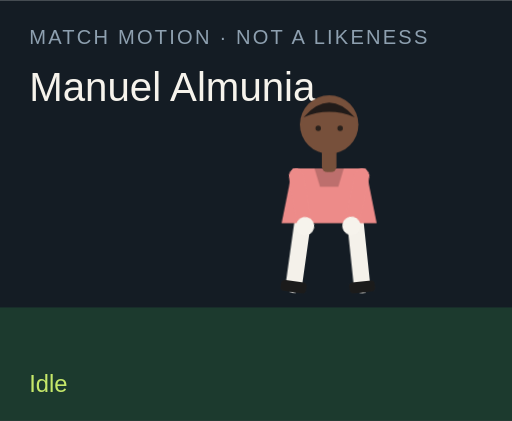
t = 0.00 s
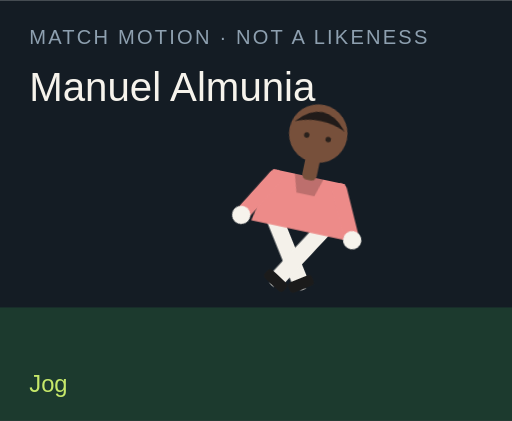
t = 1.50 s
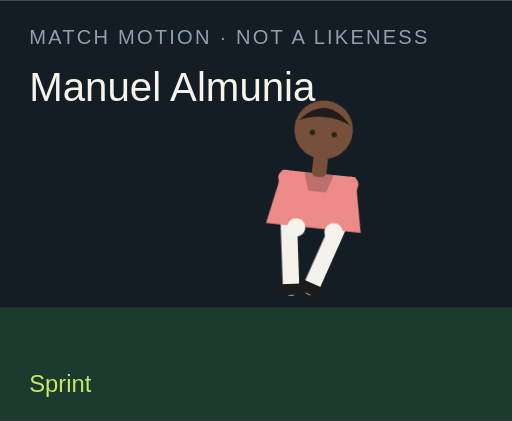
t = 3.00 s
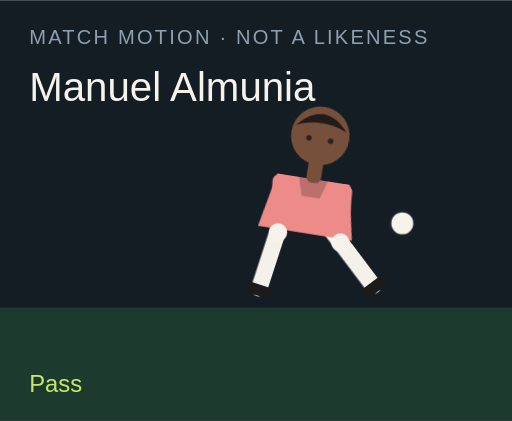
t = 4.50 s
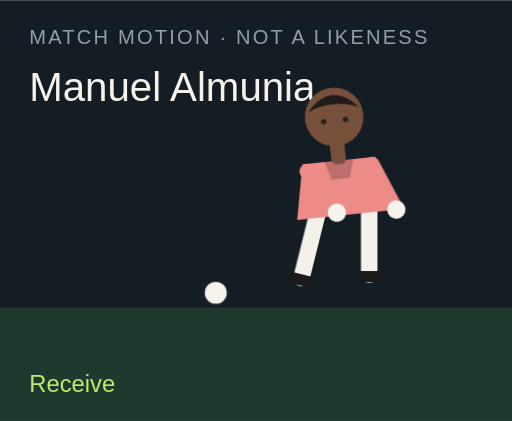
t = 6.00 s
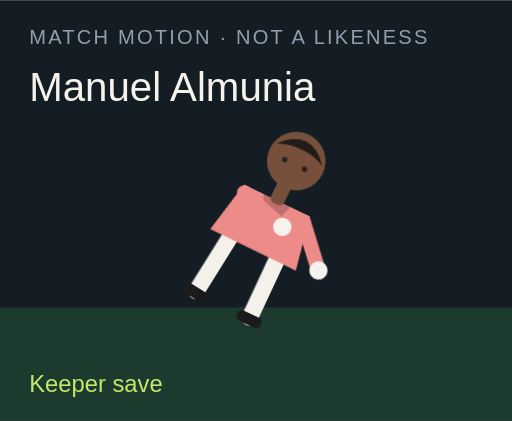
t = 7.50 s

The animated SVG that drew these frames (rendered in a browser with its animation timeline set to each time). Animation: 18 CSS @keyframes rules; one cycle of 9.00 s, repeats indefinitely.

<?xml version="1.0" encoding="UTF-8"?>
<svg xmlns="http://www.w3.org/2000/svg" viewBox="0 0 280 230" role="img">
  <style>@media (prefers-reduced-motion: reduce){animate,animateTransform{display:none}}</style>
  <rect width="280" height="230" fill="#141c24"/>
  <rect y="168" width="280" height="62" fill="#1c3a2e"/>
  <text x="16" y="24" fill="#8ea0b0" font-family="Arial,sans-serif" font-size="11" letter-spacing="1.2">MATCH MOTION · NOT A LIKENESS</text>
  <text x="16" y="55" fill="#f6f3ec" font-family="Impact,sans-serif" font-size="22">Manuel Almunia</text>
  <circle r="7" fill="#f6f3ec" stroke="#172028" stroke-width="2" id="motion-33150" cx="150" cy="160" opacity="0">
    
    
    
  </circle>
  <g transform="translate(132 40)">
    <g id="motion-33172" transform="rotate(0 48 90)">
      
      <g id="motion-33174" transform="translate(0 0)">
        
        <g transform="translate(34 78)"><g id="motion-33176" transform="rotate(8)"><path d="M0 0 V38" stroke="#f4f1ea" stroke-width="9" stroke-linecap="round"/><rect x="-7" y="36" width="14" height="6" rx="2" fill="#1b1b1b"/></g></g>
        <g transform="translate(62 78)"><g id="motion-33178" transform="rotate(-6)"><path d="M0 0 V38" stroke="#f4f1ea" stroke-width="9" stroke-linecap="round"/><rect x="-7" y="36" width="14" height="6" rx="2" fill="#1b1b1b"/></g></g>
        <path d="M28 52 h40 l6 30 H22 Z" fill="#ed8b89"/>
        <path d="M40 52 h16 l-3 10 H43 Z" fill="#000" opacity=".2"/>
        <g transform="translate(30 56)"><g id="motion-33180" transform="rotate(-10)"><path d="M0 0 V28" stroke="#ed8b89" stroke-width="8" stroke-linecap="round"/><circle cx="0" cy="28" r="5" fill="#f6f3ec"/></g></g>
        <g transform="translate(66 56)"><g id="motion-33182" transform="rotate(12)"><path d="M0 0 V28" stroke="#ed8b89" stroke-width="8" stroke-linecap="round"/><circle cx="0" cy="28" r="5" fill="#f6f3ec"/></g></g>
        <rect x="44" y="40" width="8" height="14" rx="3" fill="#77503b"/>
        <circle cx="48" cy="28" r="16" fill="#77503b"/>
        <path d="M34 24 Q48 8 62 24 Q48 18 34 24" fill="#211b19"/>
        <circle cx="42" cy="30" r="1.5" fill="#2a211c"/><circle cx="54" cy="30" r="1.5" fill="#2a211c"/>
      </g>
    </g>
  </g>
  <text x="16" y="214" fill="#c6e86a" font-family="Arial,sans-serif" font-size="13" opacity="1" id="motion-33154">Idle</text><text x="16" y="214" fill="#c6e86a" font-family="Arial,sans-serif" font-size="13" opacity="0" id="motion-33156">Jog</text><text x="16" y="214" fill="#c6e86a" font-family="Arial,sans-serif" font-size="13" opacity="0" id="motion-33158">Sprint</text><text x="16" y="214" fill="#c6e86a" font-family="Arial,sans-serif" font-size="13" opacity="0" id="motion-33160">Dribble</text><text x="16" y="214" fill="#c6e86a" font-family="Arial,sans-serif" font-size="13" opacity="0" id="motion-33162">Pass</text><text x="16" y="214" fill="#c6e86a" font-family="Arial,sans-serif" font-size="13" opacity="0" id="motion-33164">Shoot</text><text x="16" y="214" fill="#c6e86a" font-family="Arial,sans-serif" font-size="13" opacity="0" id="motion-33166">Receive</text><text x="16" y="214" fill="#c6e86a" font-family="Arial,sans-serif" font-size="13" opacity="0" id="motion-33168">Keeper save</text><text x="16" y="214" fill="#c6e86a" font-family="Arial,sans-serif" font-size="13" opacity="0" id="motion-33170">Gloves up</text>
<style>@keyframes track-33151{0%{cx:150px}11.1%{cx:156px}22.2%{cx:164px}33.300000000000004%{cx:142px}44.4%{cx:190px}55.60000000000001%{cx:250px}66.7%{cx:118px}77.8%{cx:150px}88.9%{cx:150px}100%{cx:150px}}@keyframes track-33152{0%{cy:160px}11.1%{cy:158px}22.2%{cy:154px}33.300000000000004%{cy:156px}44.4%{cy:148px}55.60000000000001%{cy:96px}66.7%{cy:160px}77.8%{cy:160px}88.9%{cy:160px}100%{cy:160px}}@keyframes track-33153{0%{opacity:0}11.1%{opacity:0}22.2%{opacity:0}33.300000000000004%{opacity:1}44.4%{opacity:1}55.60000000000001%{opacity:1}66.7%{opacity:1}77.8%{opacity:0}88.9%{opacity:0}100%{opacity:0}}@keyframes track-33155{0%{opacity:1}11.1%{opacity:0}22.2%{opacity:0}33.300000000000004%{opacity:0}44.4%{opacity:0}55.60000000000001%{opacity:0}66.7%{opacity:0}77.8%{opacity:0}88.9%{opacity:0}100%{opacity:1}}@keyframes track-33157{0%{opacity:0}11.1%{opacity:1}22.2%{opacity:0}33.300000000000004%{opacity:0}44.4%{opacity:0}55.60000000000001%{opacity:0}66.7%{opacity:0}77.8%{opacity:0}88.9%{opacity:0}100%{opacity:0}}@keyframes track-33159{0%{opacity:0}11.1%{opacity:0}22.2%{opacity:1}33.300000000000004%{opacity:0}44.4%{opacity:0}55.60000000000001%{opacity:0}66.7%{opacity:0}77.8%{opacity:0}88.9%{opacity:0}100%{opacity:0}}@keyframes track-33161{0%{opacity:0}11.1%{opacity:0}22.2%{opacity:0}33.300000000000004%{opacity:1}44.4%{opacity:0}55.60000000000001%{opacity:0}66.7%{opacity:0}77.8%{opacity:0}88.9%{opacity:0}100%{opacity:0}}@keyframes track-33163{0%{opacity:0}11.1%{opacity:0}22.2%{opacity:0}33.300000000000004%{opacity:0}44.4%{opacity:1}55.60000000000001%{opacity:0}66.7%{opacity:0}77.8%{opacity:0}88.9%{opacity:0}100%{opacity:0}}@keyframes track-33165{0%{opacity:0}11.1%{opacity:0}22.2%{opacity:0}33.300000000000004%{opacity:0}44.4%{opacity:0}55.60000000000001%{opacity:1}66.7%{opacity:0}77.8%{opacity:0}88.9%{opacity:0}100%{opacity:0}}@keyframes track-33167{0%{opacity:0}11.1%{opacity:0}22.2%{opacity:0}33.300000000000004%{opacity:0}44.4%{opacity:0}55.60000000000001%{opacity:0}66.7%{opacity:1}77.8%{opacity:0}88.9%{opacity:0}100%{opacity:0}}@keyframes track-33169{0%{opacity:0}11.1%{opacity:0}22.2%{opacity:0}33.300000000000004%{opacity:0}44.4%{opacity:0}55.60000000000001%{opacity:0}66.7%{opacity:0}77.8%{opacity:1}88.9%{opacity:0}100%{opacity:0}}@keyframes track-33171{0%{opacity:0}11.1%{opacity:0}22.2%{opacity:0}33.300000000000004%{opacity:0}44.4%{opacity:0}55.60000000000001%{opacity:0}66.7%{opacity:0}77.8%{opacity:0}88.9%{opacity:1}100%{opacity:0}}@keyframes track-33173{0%{transform:rotate(0deg)}11.1%{transform:rotate(8deg)}22.2%{transform:rotate(16deg)}33.300000000000004%{transform:rotate(6deg)}44.4%{transform:rotate(4deg)}55.60000000000001%{transform:rotate(14deg)}66.7%{transform:rotate(-6deg)}77.8%{transform:rotate(52deg)}88.9%{transform:rotate(0deg)}100%{transform:rotate(0deg)}}@keyframes track-33175{0%{transform:translate(0px,0px)}11.1%{transform:translate(0px,-3px)}22.2%{transform:translate(0px,-6px)}33.300000000000004%{transform:translate(0px,-2px)}44.4%{transform:translate(0px,2px)}55.60000000000001%{transform:translate(0px,-4px)}66.7%{transform:translate(0px,1px)}77.8%{transform:translate(0px,16px)}88.9%{transform:translate(0px,-12px)}100%{transform:translate(0px,0px)}}@keyframes track-33177{0%{transform:rotate(8deg)}11.1%{transform:rotate(-26deg)}22.2%{transform:rotate(-42deg)}33.300000000000004%{transform:rotate(-8deg)}44.4%{transform:rotate(6deg)}55.60000000000001%{transform:rotate(12deg)}66.7%{transform:rotate(20deg)}77.8%{transform:rotate(18deg)}88.9%{transform:rotate(-6deg)}100%{transform:rotate(8deg)}}@keyframes track-33179{0%{transform:rotate(-6deg)}11.1%{transform:rotate(24deg)}22.2%{transform:rotate(38deg)}33.300000000000004%{transform:rotate(18deg)}44.4%{transform:rotate(-38deg)}55.60000000000001%{transform:rotate(-54deg)}66.7%{transform:rotate(6deg)}77.8%{transform:rotate(-8deg)}88.9%{transform:rotate(6deg)}100%{transform:rotate(-6deg)}}@keyframes track-33181{0%{transform:rotate(-10deg)}11.1%{transform:rotate(24deg)}22.2%{transform:rotate(36deg)}33.300000000000004%{transform:rotate(-18deg)}44.4%{transform:rotate(10deg)}55.60000000000001%{transform:rotate(-24deg)}66.7%{transform:rotate(-30deg)}77.8%{transform:rotate(-70deg)}88.9%{transform:rotate(-78deg)}100%{transform:rotate(-10deg)}}@keyframes track-33183{0%{transform:rotate(12deg)}11.1%{transform:rotate(-20deg)}22.2%{transform:rotate(-32deg)}33.300000000000004%{transform:rotate(14deg)}44.4%{transform:rotate(-26deg)}55.60000000000001%{transform:rotate(18deg)}66.7%{transform:rotate(-22deg)}77.8%{transform:rotate(-8deg)}88.9%{transform:rotate(-78deg)}100%{transform:rotate(12deg)}}@media(prefers-reduced-motion:no-preference){#motion-33150{animation:track-33151 9s linear infinite both,track-33152 9s linear infinite both,track-33153 9s steps(1,end) infinite both}#motion-33154{animation:track-33155 9s steps(1,end) infinite both}#motion-33156{animation:track-33157 9s steps(1,end) infinite both}#motion-33158{animation:track-33159 9s steps(1,end) infinite both}#motion-33160{animation:track-33161 9s steps(1,end) infinite both}#motion-33162{animation:track-33163 9s steps(1,end) infinite both}#motion-33164{animation:track-33165 9s steps(1,end) infinite both}#motion-33166{animation:track-33167 9s steps(1,end) infinite both}#motion-33168{animation:track-33169 9s steps(1,end) infinite both}#motion-33170{animation:track-33171 9s steps(1,end) infinite both}#motion-33172{animation:track-33173 9s linear infinite both}#motion-33174{animation:track-33175 9s linear infinite both}#motion-33176{animation:track-33177 9s linear infinite both}#motion-33178{animation:track-33179 9s linear infinite both}#motion-33180{animation:track-33181 9s linear infinite both}#motion-33182{animation:track-33183 9s linear infinite both}}</style></svg>
